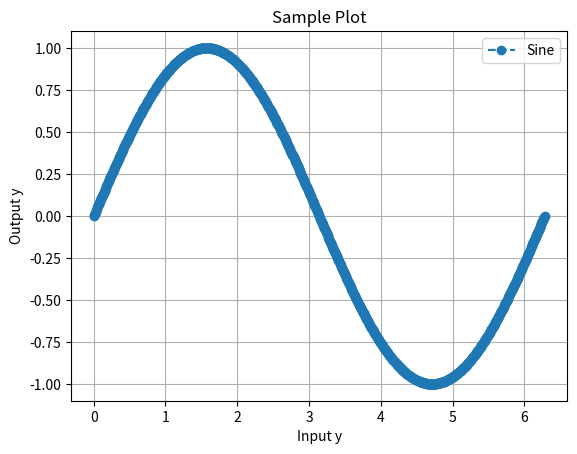

Reproduce this figure in Python.
import numpy as np
import matplotlib.pyplot as plt

def funHW1(x):
    """Function template"""
    return np.sin(x)

x = np.linspace(0, 2*np.pi, 1000)
y = np.array([funHW1(xi) for xi in x])

fig, ax = plt.subplots()
ax.plot(x, y, '--o', label = 'Sine')
ax.set_ylabel('Output y')
ax.set_xlabel('Input y')
ax.set_title('Sample Plot')
ax.legend()
ax.grid(True)
plt.show()